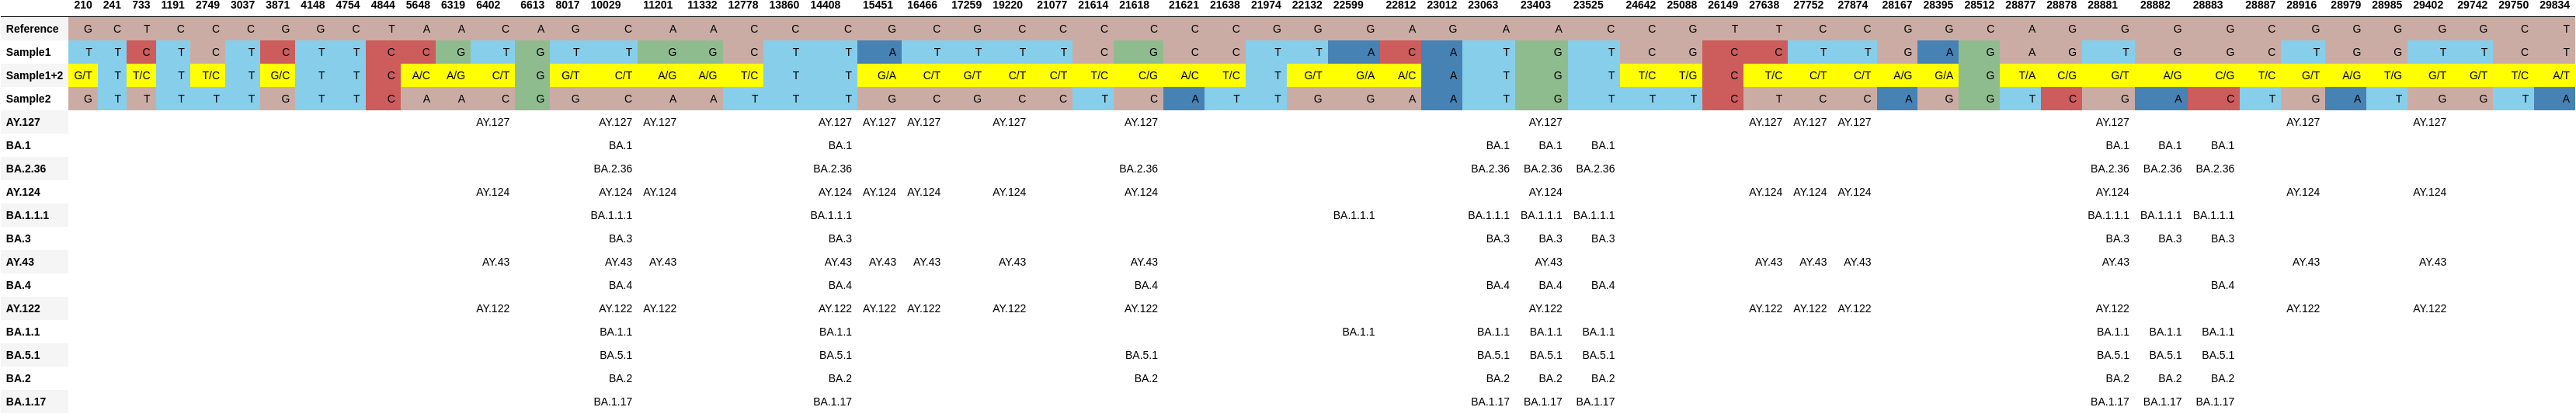

Values plotted in this chart, from the file beside it:
, 210, 241, 733, 1191, 2749, 3037, 3871, 4148, 4754, 4844, 5648, 6319, 6402, 6613, 8017, 10029, 11201, 11332, 12778, 13860, 14408, 15451, 16466
Reference, G, C, T, C, C, C, G, G, C, T, A, A, C, A, G, C, A, A, C, C, C, G, C
Sample1, T, T, C, T, C, T, C, T, T, C, C, G, T, G, T, T, G, G, C, T, T, A, T
Sample1+2, G/T, T, T/C, T, T/C, T, G/C, T, T, C, A/C, A/G, C/T, G, G/T, C/T, A/G, A/G, T/C, T, T, G/A, C/T
Sample2, G, T, T, T, T, T, G, T, T, C, A, A, C, G, G, C, A, A, T, T, T, G, C
AY.127, , , , , , , , , , , , , AY.127, , , AY.127, AY.127, , , , AY.127, AY.127, AY.127
BA.1, , , , , , , , , , , , , , , , BA.1, , , , , BA.1, , 
BA.2.36, , , , , , , , , , , , , , , , BA.2.36, , , , , BA.2.36, , 
AY.124, , , , , , , , , , , , , AY.124, , , AY.124, AY.124, , , , AY.124, AY.124, AY.124
BA.1.1.1, , , , , , , , , , , , , , , , BA.1.1.1, , , , , BA.1.1.1, , 
BA.3, , , , , , , , , , , , , , , , BA.3, , , , , BA.3, , 
AY.43, , , , , , , , , , , , , AY.43, , , AY.43, AY.43, , , , AY.43, AY.43, AY.43
BA.4, , , , , , , , , , , , , , , , BA.4, , , , , BA.4, , 
AY.122, , , , , , , , , , , , , AY.122, , , AY.122, AY.122, , , , AY.122, AY.122, AY.122
BA.1.1, , , , , , , , , , , , , , , , BA.1.1, , , , , BA.1.1, , 
BA.5.1, , , , , , , , , , , , , , , , BA.5.1, , , , , BA.5.1, , 
BA.2, , , , , , , , , , , , , , , , BA.2, , , , , BA.2, , 
BA.1.17, , , , , , , , , , , , , , , , BA.1.17, , , , , BA.1.17, , 
